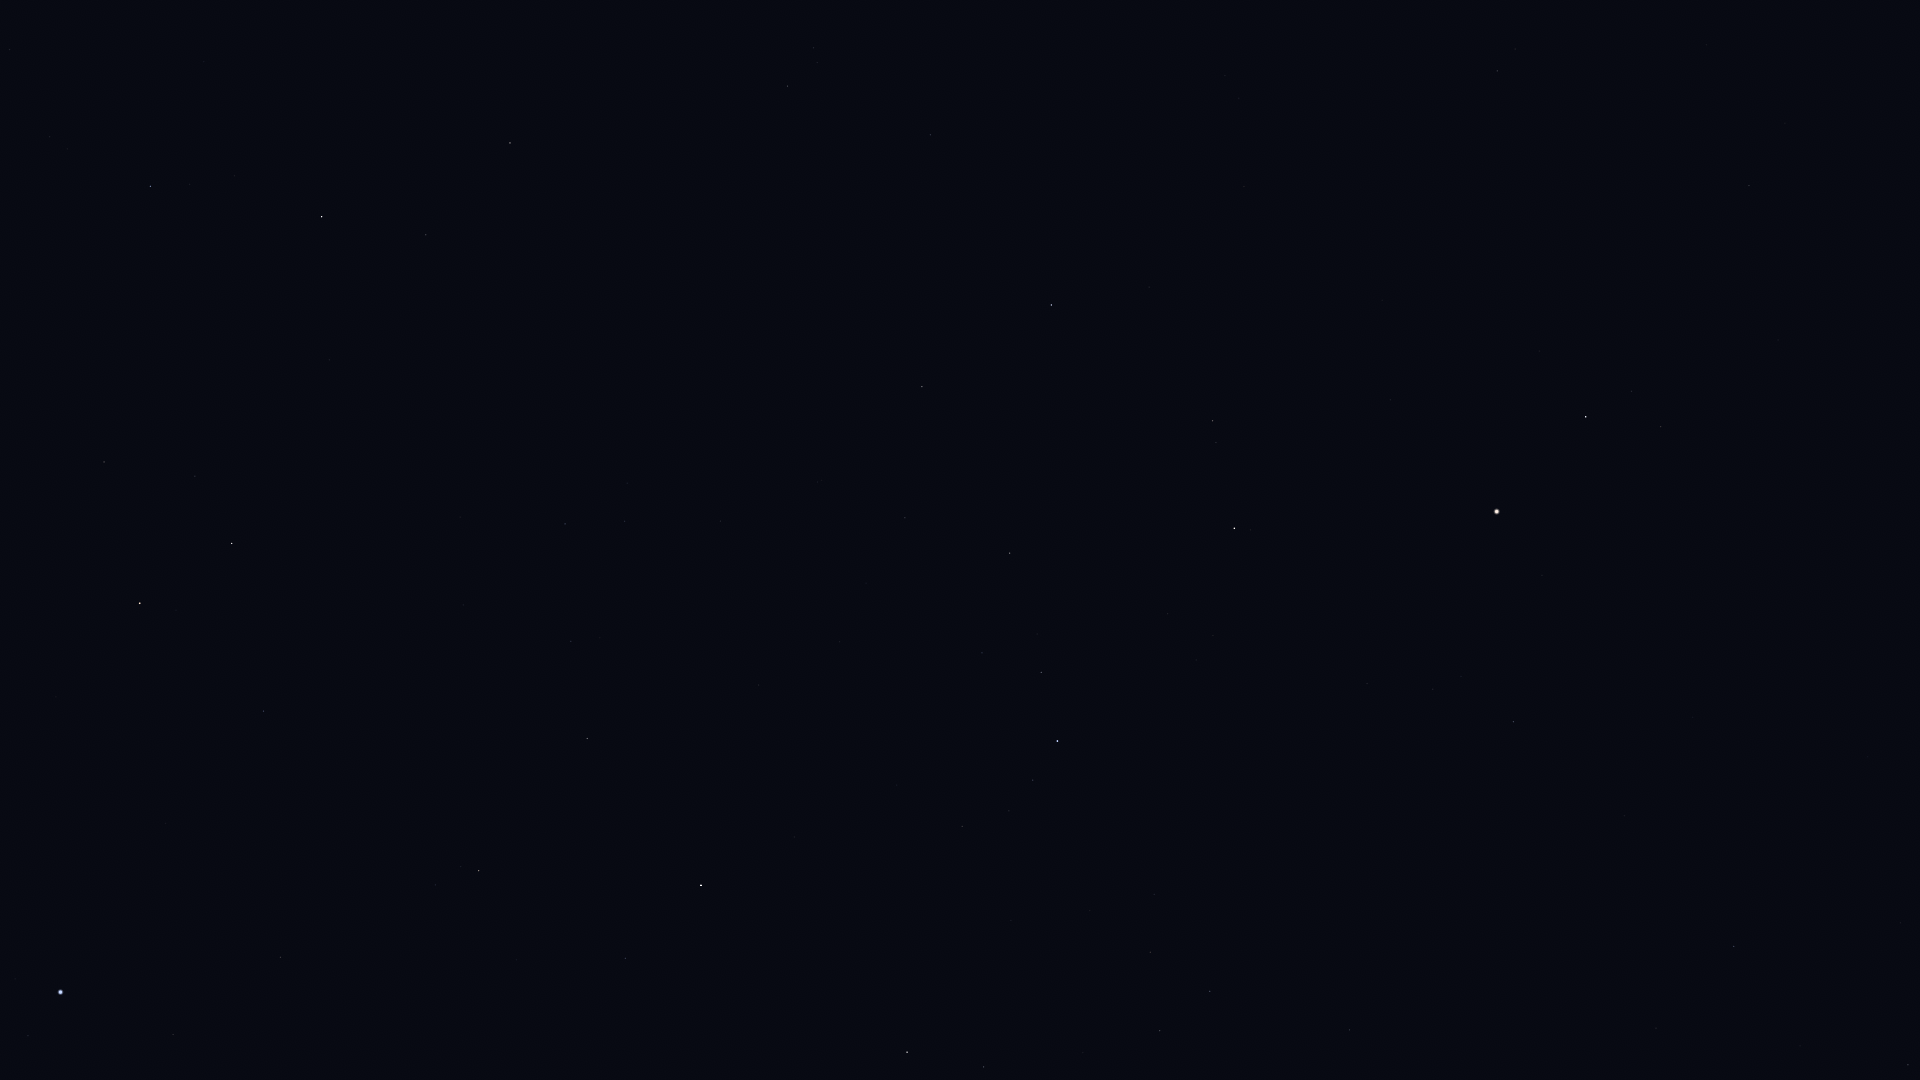

The data file committed next to this chart (first rows):
Star_ID, Name, X, Y
64241, Diadem, 1749, 185
64394, HIP 64394, 1497, 71
67459, HIP 67459, 1661, 426
67927, Muphrid, 1586, 417
69673, Arcturus, 1497, 511
69732, Xuange, 930, 135
70755, Elgafar, 1901, 923
71053, HIP 71053, 1213, 421
71075, Seginus, 1051, 305
71795, HIP 71795, 1514, 722
72105, Izar, 1234, 528
72220, HIP 72220, 1734, 946
72339, Mönch, 1773, 991
72487, Merga, 847, 252
72845, Arcalís, 1376, 707
73555, Nekkar, 922, 387
74961, Nikawiy, 844, 425
75411, Alkalurops, 905, 518
75458, Edasich, 510, 143
75695, Nusakan, 1041, 672
76127, HIP 76127, 982, 653
76267, Alphecca, 1057, 741
76952, HIP 76952, 1033, 780
77450, Gudja, 1150, 952
77512, HIP 77512, 1009, 811
77760, HIP 77760, 721, 521
78159, HIP 78159, 962, 826
78493, HIP 78493, 897, 785
78527, HIP 78527, 426, 235
79043, Marsic, 1083, 1053
79219, Kamuy, 912, 875
79992, HIP 79992, 565, 524
80076, Hunor, 643, 632
80331, Athebyne, 322, 217
80816, Kornephoros, 907, 1052
80838, Ogma, 646, 715
81126, HIP 81126, 571, 641
81833, HIP 81833, 587, 738
83207, HIP 83207, 625, 958
83608, Alrakis, 295, 449
83895, Aldhibah, 150, 186
84380, HIP 84380, 479, 871
84606, HIP 84606, 461, 866
85112, HIP 85112, 435, 885
85670, Rastaban, 232, 543
86414, HIP 86414, 264, 711
86614, Dziban, 10, 50
86782, Alruba, 166, 527
87585, Grumium, 104, 462
87808, HIP 87808, 281, 957
87833, Eltanin, 140, 603
91262, Vega, 61, 992
91852, Xihe, 42, 1062
